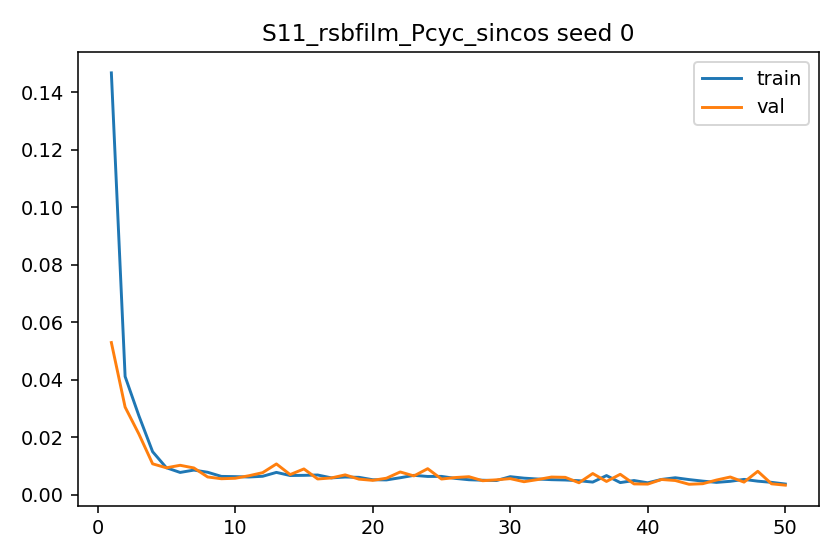

Values plotted in this chart, from the file beside it:
epoch, train_l1, val_l1, grad_norm_mean, grad_norm_max
1, 0.1468, 0.05298, 1.029, 4.366
2, 0.04118, 0.03053, 1.035, 2.231
3, 0.02754, 0.02117, 1.127, 2.59
4, 0.01501, 0.0108, 1.359, 2.518
5, 0.00943, 0.00941, 1.524, 2.424
6, 0.007798, 0.01028, 1.509, 2.511
7, 0.008615, 0.009359, 1.981, 2.55
8, 0.007864, 0.006224, 1.802, 2.507
9, 0.006421, 0.005609, 1.801, 2.363
10, 0.006344, 0.00577, 1.695, 2.422
11, 0.00621, 0.00665, 1.62, 2.372
12, 0.006461, 0.00772, 1.806, 2.413
13, 0.007813, 0.01075, 2.097, 2.445
14, 0.006729, 0.007052, 2.019, 2.407
15, 0.006787, 0.009018, 1.949, 2.372
16, 0.006907, 0.005521, 1.678, 2.472
17, 0.005906, 0.005892, 1.699, 2.364
18, 0.0062, 0.006949, 1.878, 2.397
19, 0.0061, 0.005465, 1.991, 2.345
20, 0.005258, 0.005047, 1.811, 2.085
21, 0.005195, 0.005788, 1.75, 2.098
22, 0.005955, 0.007961, 1.863, 2.351
23, 0.006789, 0.006587, 2.07, 2.398
24, 0.006403, 0.009105, 1.782, 2.422
25, 0.006422, 0.005502, 1.951, 2.388
26, 0.00573, 0.006024, 1.864, 2.288
27, 0.005255, 0.006314, 1.716, 2.302
28, 0.005092, 0.004914, 1.544, 2.38
29, 0.00498, 0.005233, 1.657, 2.341
30, 0.006325, 0.005642, 1.984, 2.341
31, 0.005813, 0.004572, 2.05, 2.347
32, 0.005509, 0.005321, 1.813, 2.387
33, 0.00528, 0.006193, 1.989, 2.25
34, 0.005166, 0.006096, 1.794, 2.29
35, 0.004917, 0.004204, 1.658, 2.348
36, 0.004442, 0.007418, 1.625, 2.264
37, 0.00671, 0.004664, 1.952, 2.378
38, 0.004266, 0.007154, 1.643, 2.152
39, 0.004986, 0.003809, 1.658, 2.343
40, 0.004194, 0.003746, 1.74, 2.156
41, 0.005367, 0.005348, 1.812, 2.351
42, 0.005956, 0.00499, 2.038, 2.298
43, 0.005315, 0.003681, 1.698, 2.279
44, 0.004778, 0.003878, 1.881, 2.202
45, 0.004337, 0.005157, 1.64, 2.282
46, 0.004712, 0.006212, 1.892, 2.22
47, 0.005378, 0.004432, 1.918, 2.28
48, 0.00476, 0.008199, 1.844, 2.261
49, 0.004353, 0.003843, 1.679, 2.273
50, 0.003768, 0.003368, 1.759, 2.009
